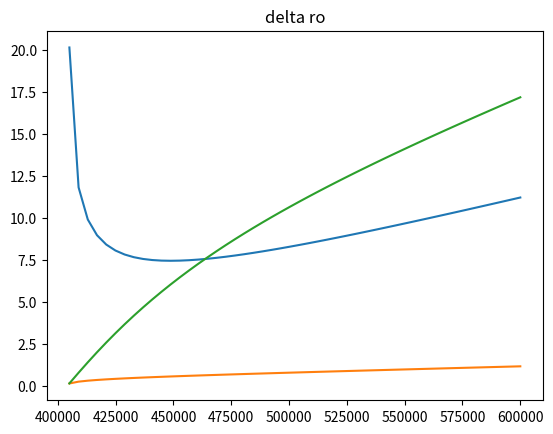

Reproduce this figure in Python.
"""
alternate version of frazil_plume_del_rho.py
using only dominant terms in differential equations
"""

import numpy as np
import math
from scipy.integrate import odeint
from scipy.integrate import quad
from scipy.optimize import fsolve
import matplotlib.pyplot as plt

"""
defines all the constants that will be
used throughout various functions and formulas
"""

T_s = -5 #background ice temperature
E_0 = 3.6e-2 #max entrainment coefficient
C_d = 2.5e-3 #drag coefficient
St = 1.1e-3 #heat transfer coefficient
St_m = 3.1e-5 #salt transfer coefficient
tau = 5.73e-2 #seawater freezing point slope
T_m = 8.32e-2 #freezing point offset
lamda = 7.61e-4 #depth dependence of freezing point
L = 3.35e5 #latent heat of fusion for ice
c_s = 2.009e3 #specific heat capacity for ice
c_l = 3.974e3 #specific heat capacity for seawater
beta_s = 7.86e-4 #haline contraction coefficient
beta_T = 3.87e-5 #thermal expansion coefficient
g = 9.81 #gravitational acceleration
S_s = 0 #salt concentration in ice
#I am choosing theta arbitrarily
#theta = 0.1
sin_theta = 1115/600e3
#S_a = 35 #ambient water salinity - specified in get_S_a(z) instead
#I don't know rho_a, rho_l, rho_s
rho_s = 916.8
nu = 1.95e-6
#T_a = 1 #ambient water temperature - specified in get_T_a(z) instead
D = -1400 #start depth
U_T = 0 #tide velocity
get_R = 5e-3 #global variable for radius set by later code
my_precipitation = True #chooses between Stokes and Jenkins drag
Jenkins_ambient = True #chooses between ideal and Amery ice shelf conditions

#provides linear structure of density
rho_l = 1028

"""
functions which can be changed to specify different
temperature/salinity stratifications
"""
#integrates derivative to find T_a as a function of depth
#starting from known T_a at D
def get_T_a(z):
    integral, error = quad(get_d_T_a_dz, D, z)
    if Jenkins_ambient:
        T_a = -1.9 + integral
    else:
        T_a = -2.05 + integral
    #T_a = 0
    return T_a

#integrates derivative to find S_a as a function of depth
#starting from known S_a at D
def get_S_a(z):
    integral, error = quad(get_d_S_a_dz, D, z)
    if Jenkins_ambient:
        S_a = 34.5 + integral
    else:
        S_a = 34.65
    return S_a

#calculates rho_a as a function of T_a and S_a (which depend on depth)
def get_rho_a(z):
    S_a = get_S_a(z)
    T_a = get_T_a(z)
    return 1000 + rho_l * (beta_s * S_a + beta_T * (4 - T_a))

#specifies rate of change of T_a with depth
def get_d_T_a_dz(z):
    if Jenkins_ambient:
        return (-2.18 + 1.9) / 1115
    else:
        return (-1.85 + 2.05) / 1115

#specifies rate of change of S_a with depth
def get_d_S_a_dz(z):
    if Jenkins_ambient:
        return (34.71 - 34.5) / 1115
    else:
        return (34.35 - 34.65) / 1115

#calculates rate of change of rho_a with depth
def get_d_rho_a_dz(z):
    return rho_l * (beta_s * get_d_S_a_dz(z) - beta_T * get_d_T_a_dz(z))

#calculates depth at center of plume as a function of distance along shelf
def get_z(H, s):
    return D + s * sin_theta - H / 2

#numerator of coefficient of X in dY/ds
def get_A(z):
    S_a = get_S_a(z)
    return 1 / rho_l * get_d_rho_a_dz(z) - beta_s * S_a * c_l / L * lamda * sin_theta

#numerator of coefficient of Y^1/3 in dY/ds
def get_B(z):
    S_a = get_S_a(z)
    T_a = get_T_a(z)
    return beta_s * S_a * c_l / L * (tau * S_a + T_a - lamda * z)

#denominator of coefficients in dY/ds
def get_C(z):
    E = E_0 * sin_theta
    return C_d / E ** 3 / g / sin_theta

#calculates plume thickness
def get_H(y):
    E = E_0 * sin_theta
    X = get_X(y)
    Y = get_Y(y)
    return E * X / Y ** (1/3)

#calculates plume velocity
def get_U(y):
    E = E_0 * sin_theta
    Y = get_Y(y)
    return Y ** (1/3) / E

#calculates density deficit
def get_del_rho(y):
    U = get_U(y)
    H = get_H(y)
    return rho_l * C_d / g / sin_theta * U ** 2 / H

#calculates liquidus temperature
def get_T_L(S, z):
    return T_m + lamda * z - tau * (S - S_s)

def get_del_T_a(z):
    T_a = get_T_a(z)
    S_a = get_S_a(z)
    return T_a - get_T_L(S_a, z)

#calculates precipitation
def get_p(y, z):
    E = E_0 * sin_theta
    U = get_U(y)
    del_T_a = get_del_T_a(z)
    X = get_X(y)
    return c_l / L * (E * U * del_T_a - lamda * X * sin_theta)

#HU = X = y[0]
def get_X(y):
    return y[0]

#(dX/ds) ^ 3 = Y = y[1]
def get_Y(y):
    return y[1]

def derivative(y, s):
    X = get_X(y) #HU
    Y = get_Y(y) #(dX/ds) ^ 3
    z = get_z(get_H(y), s)
    dX = Y ** (1/3)
    dY = get_A(z) / get_C(z) * X + get_B(z) / get_C(z) * Y ** (1/3)
    return [dX, dY]

def basic_arrays_from_y(s, y):
    H_diff = []
    U_diff = []
    del_rho_diff = []
    p_diff = []
    for (vect, s0) in zip(y, s):
        z = get_z(get_H(y), s0)
        H_diff.append(get_H(vect))
        U_diff.append(get_U(vect))
        del_rho_diff.append(get_del_rho(vect))
        #p_diff.append(get_p(vect, z))
    return H_diff, U_diff, del_rho_diff, p_diff

def basic_plot(s, data, title):
    plt.plot(s, data)
    plt.title(title)
    plt.show()

s = np.linspace(405e3, 600e3)
y0 = [2.988119957536042, (9.915198356958679e-6) ** 3]
y = odeint(derivative, y0, s)

H_diff, U_diff, del_rho_diff, p_diff = basic_arrays_from_y(s, y)

print([H_diff[0], U_diff[0], del_rho_diff[0]])

# all_arrays = [H_diff, U_diff, del_rho_diff, p_diff]
# all_titles = ["H", "U", "delta rho", "p"]
all_arrays = [H_diff, U_diff, del_rho_diff]
all_titles = ["H", "U", "delta ro", "p"]

for data, title in zip(all_arrays, all_titles):
    basic_plot(s, data, title)